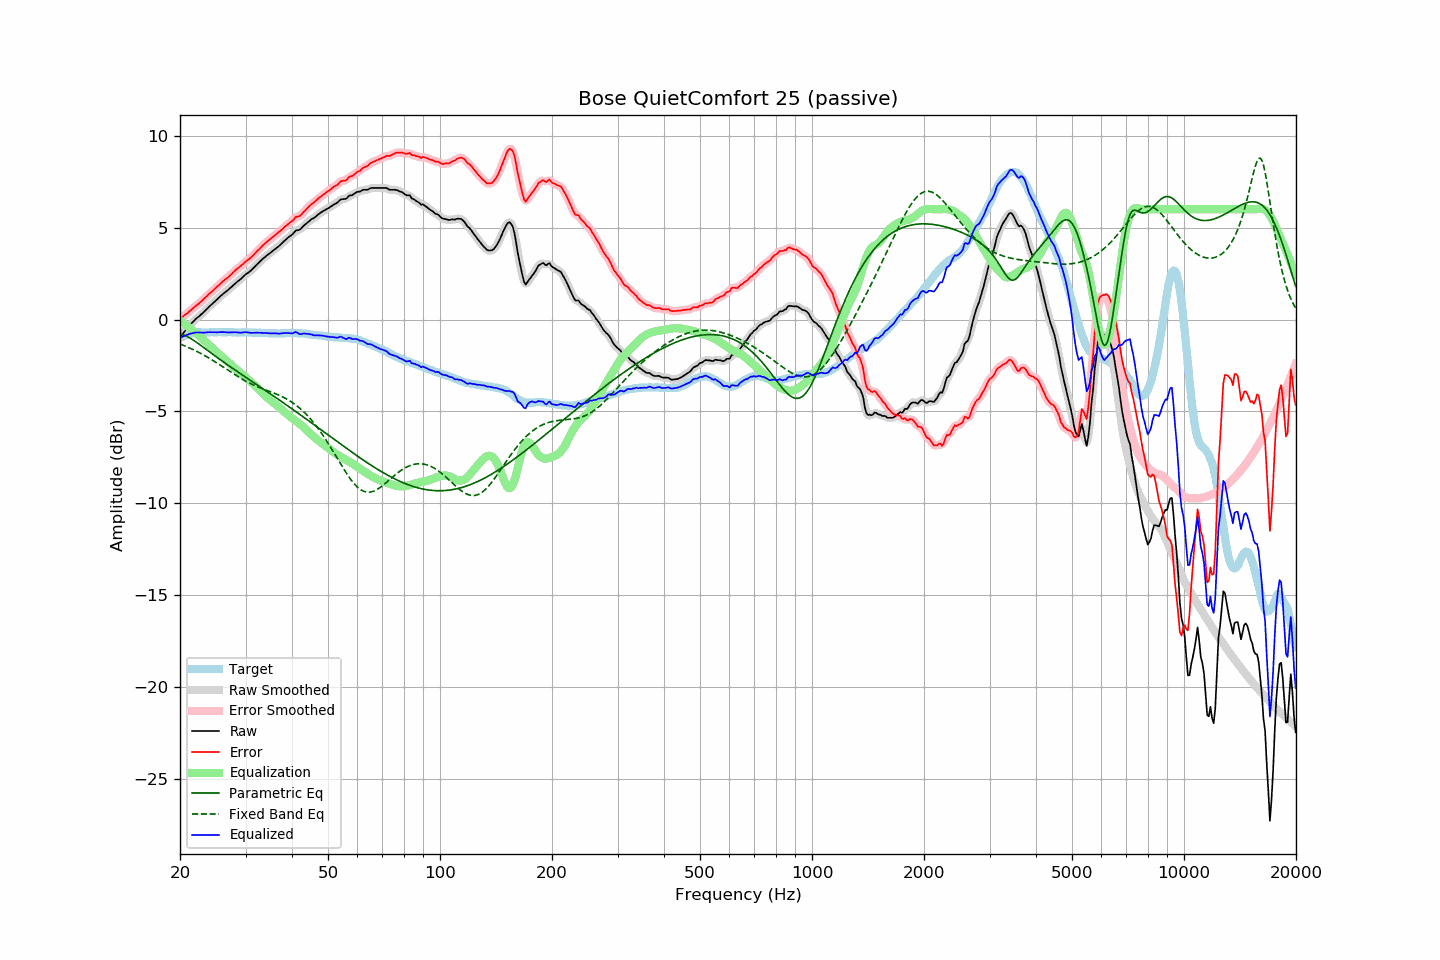

Values plotted in this chart, from the file beside it:
frequency, raw, error, smoothed, error_smoothed, equalization, parametric_eq, fixed_band_eq, equalized_raw, equalized_smoothed, target
20.00, -0.95, 0.06, -0.95, 0.06, -0.05, -0.78, -1.33, -1.01, -1.00, -1.01
20.20, -0.84, 0.12, -0.84, 0.12, -0.12, -0.80, -1.37, -0.96, -0.96, -0.97
20.40, -0.74, 0.17, -0.74, 0.18, -0.18, -0.83, -1.40, -0.92, -0.92, -0.92
20.61, -0.63, 0.25, -0.63, 0.24, -0.25, -0.87, -1.44, -0.88, -0.88, -0.89
20.81, -0.53, 0.31, -0.53, 0.31, -0.32, -0.91, -1.47, -0.85, -0.85, -0.84
21.02, -0.42, 0.37, -0.42, 0.38, -0.39, -0.95, -1.51, -0.81, -0.81, -0.80
21.23, -0.32, 0.45, -0.32, 0.45, -0.46, -1.00, -1.55, -0.78, -0.78, -0.78
21.44, -0.23, 0.53, -0.23, 0.53, -0.53, -1.05, -1.59, -0.76, -0.75, -0.76
21.66, -0.13, 0.60, -0.13, 0.61, -0.60, -1.11, -1.63, -0.73, -0.73, -0.74
21.87, -0.04, 0.69, -0.04, 0.68, -0.67, -1.16, -1.67, -0.71, -0.71, -0.73
22.09, 0.05, 0.76, 0.04, 0.75, -0.75, -1.22, -1.71, -0.70, -0.70, -0.71
22.31, 0.12, 0.82, 0.12, 0.82, -0.82, -1.28, -1.76, -0.70, -0.70, -0.70
22.54, 0.19, 0.89, 0.19, 0.89, -0.90, -1.35, -1.80, -0.71, -0.70, -0.70
22.76, 0.27, 0.97, 0.26, 0.96, -0.97, -1.41, -1.85, -0.71, -0.71, -0.70
22.99, 0.34, 1.05, 0.34, 1.05, -1.05, -1.47, -1.89, -0.71, -0.71, -0.71
23.22, 0.42, 1.13, 0.42, 1.13, -1.13, -1.54, -1.94, -0.71, -0.71, -0.71
23.45, 0.51, 1.22, 0.51, 1.22, -1.21, -1.60, -1.99, -0.70, -0.70, -0.71
23.69, 0.60, 1.30, 0.60, 1.30, -1.29, -1.67, -2.04, -0.70, -0.70, -0.70
23.92, 0.69, 1.39, 0.69, 1.38, -1.38, -1.73, -2.09, -0.69, -0.69, -0.70
24.16, 0.77, 1.46, 0.77, 1.46, -1.46, -1.80, -2.15, -0.69, -0.69, -0.69
24.40, 0.85, 1.53, 0.85, 1.54, -1.54, -1.86, -2.20, -0.69, -0.69, -0.68
24.65, 0.93, 1.62, 0.93, 1.62, -1.62, -1.93, -2.25, -0.69, -0.69, -0.69
24.89, 1.01, 1.70, 1.01, 1.70, -1.70, -1.99, -2.31, -0.69, -0.69, -0.69
25.14, 1.09, 1.78, 1.09, 1.78, -1.78, -2.06, -2.36, -0.69, -0.69, -0.69
25.39, 1.17, 1.85, 1.17, 1.86, -1.86, -2.12, -2.42, -0.69, -0.69, -0.68
25.65, 1.26, 1.94, 1.26, 1.94, -1.94, -2.18, -2.48, -0.68, -0.68, -0.68
25.91, 1.34, 2.03, 1.33, 2.02, -2.02, -2.24, -2.53, -0.68, -0.68, -0.69
26.16, 1.41, 2.10, 1.41, 2.10, -2.09, -2.31, -2.59, -0.68, -0.68, -0.69
26.43, 1.48, 2.17, 1.48, 2.17, -2.17, -2.37, -2.65, -0.69, -0.69, -0.70
26.69, 1.55, 2.24, 1.55, 2.24, -2.24, -2.43, -2.71, -0.70, -0.70, -0.70
26.96, 1.62, 2.30, 1.62, 2.31, -2.32, -2.49, -2.76, -0.70, -0.70, -0.69
27.23, 1.70, 2.38, 1.70, 2.39, -2.40, -2.55, -2.82, -0.70, -0.70, -0.69
27.50, 1.78, 2.47, 1.78, 2.47, -2.47, -2.61, -2.88, -0.70, -0.70, -0.69
27.77, 1.86, 2.56, 1.86, 2.56, -2.55, -2.67, -2.94, -0.69, -0.69, -0.70
28.05, 1.94, 2.64, 1.94, 2.64, -2.63, -2.73, -2.99, -0.69, -0.69, -0.70
28.33, 2.01, 2.72, 2.01, 2.72, -2.71, -2.79, -3.05, -0.70, -0.70, -0.71
28.62, 2.08, 2.79, 2.08, 2.79, -2.79, -2.85, -3.10, -0.71, -0.71, -0.71
28.90, 2.15, 2.85, 2.15, 2.86, -2.86, -2.91, -3.16, -0.71, -0.71, -0.70
29.19, 2.22, 2.93, 2.22, 2.93, -2.94, -2.97, -3.21, -0.72, -0.71, -0.71
29.48, 2.31, 3.00, 2.31, 3.01, -3.01, -3.03, -3.26, -0.70, -0.70, -0.69
29.78, 2.39, 3.09, 2.39, 3.09, -3.08, -3.09, -3.31, -0.69, -0.69, -0.70
30.08, 2.47, 3.16, 2.46, 3.16, -3.15, -3.14, -3.36, -0.68, -0.69, -0.70
30.38, 2.53, 3.23, 2.53, 3.23, -3.23, -3.20, -3.40, -0.70, -0.70, -0.71
30.68, 2.59, 3.30, 2.59, 3.30, -3.30, -3.26, -3.45, -0.71, -0.71, -0.71
30.99, 2.66, 3.37, 2.66, 3.37, -3.38, -3.32, -3.49, -0.72, -0.72, -0.71
31.30, 2.74, 3.45, 2.74, 3.45, -3.46, -3.38, -3.53, -0.72, -0.72, -0.71
31.61, 2.83, 3.54, 2.83, 3.54, -3.55, -3.44, -3.57, -0.72, -0.72, -0.71
31.93, 2.92, 3.63, 2.92, 3.63, -3.63, -3.50, -3.61, -0.71, -0.71, -0.71
32.24, 3.01, 3.73, 3.01, 3.72, -3.72, -3.55, -3.65, -0.71, -0.71, -0.72
32.57, 3.09, 3.80, 3.09, 3.81, -3.81, -3.61, -3.69, -0.72, -0.72, -0.72
32.89, 3.18, 3.90, 3.18, 3.90, -3.90, -3.67, -3.72, -0.72, -0.72, -0.72
33.22, 3.26, 3.99, 3.26, 3.98, -3.98, -3.73, -3.76, -0.72, -0.72, -0.73
33.55, 3.34, 4.07, 3.34, 4.07, -4.06, -3.79, -3.79, -0.73, -0.73, -0.73
33.89, 3.41, 4.15, 3.41, 4.15, -4.14, -3.85, -3.82, -0.74, -0.73, -0.74
34.23, 3.49, 4.22, 3.48, 4.22, -4.22, -3.91, -3.85, -0.73, -0.74, -0.73
34.57, 3.55, 4.29, 3.55, 4.29, -4.30, -3.97, -3.89, -0.75, -0.74, -0.75
34.92, 3.62, 4.36, 3.62, 4.37, -4.37, -4.03, -3.92, -0.75, -0.75, -0.75
35.27, 3.69, 4.44, 3.69, 4.44, -4.44, -4.09, -3.95, -0.75, -0.75, -0.75
35.62, 3.76, 4.51, 3.76, 4.51, -4.51, -4.15, -3.99, -0.75, -0.75, -0.75
35.97, 3.83, 4.58, 3.83, 4.58, -4.58, -4.21, -4.02, -0.75, -0.75, -0.75
... 635 more rows
